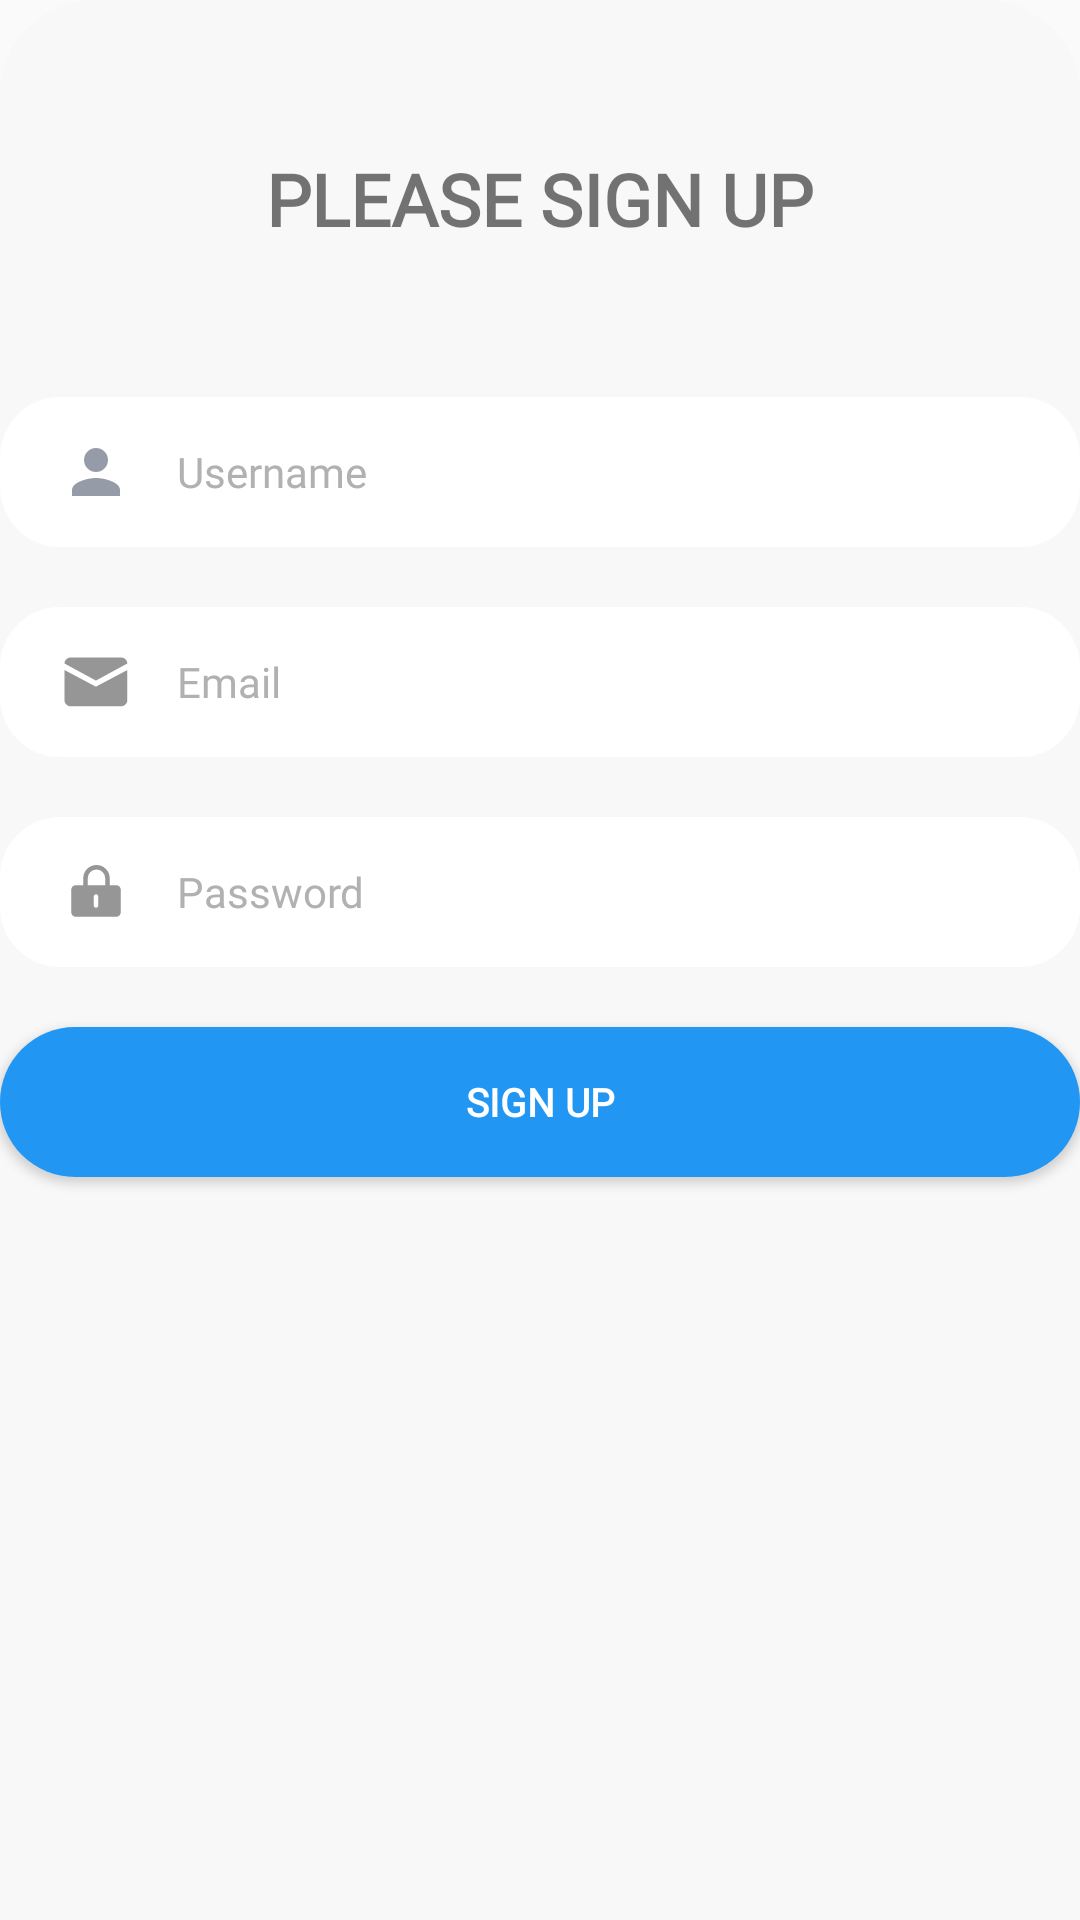

Produce the Android XML layout that renders to this screen, including the resource entries it uses.
<!-- AndroidManifest.xml: application theme Theme.MagicCamera -->
<!-- res/layout/signup_layout.xml -->
<?xml version="1.0" encoding="utf-8"?>
<LinearLayout xmlns:android="http://schemas.android.com/apk/res/android"
    xmlns:app="http://schemas.android.com/apk/res-auto"
    android:id="@+id/bottomsheet"
    android:layout_width="match_parent"
    android:layout_height="wrap_content"
    android:orientation="vertical"
    android:background="@drawable/bg_signup_layout"
    app:behavior_hideable="true"
    app:layout_behavior="@string/bottom_sheet_behavior">

    <TextView
        android:id="@+id/rubric"
        android:layout_width="wrap_content"
        android:layout_height="wrap_content"
        android:text="PLEASE SIGN UP"
        android:textStyle="bold"
        android:textSize="24sp"
        android:fontFamily="@font/regular"
        android:layout_marginTop="50dp"
        android:layout_gravity="center_horizontal"/>

    <EditText
        android:id="@+id/et_signup_username"
        android:layout_width="360dp"
        android:layout_height="50dp"
        android:layout_gravity="center_horizontal"
        android:layout_marginTop="50dp"
        android:layout_marginBottom="20dp"
        android:background="@drawable/login_edittext"
        android:drawableStart="@drawable/ic_username"
        android:drawablePadding="15dp"
        android:fontFamily="@font/regular"
        android:hint="@string/username"
        android:inputType="text"
        android:paddingLeft="20dp"
        android:textColor="@color/black"
        android:textColorHint="#B1B1B1"
        android:textSize="14sp" />

    <EditText
        android:id="@+id/et_signup_email"
        android:layout_width="360dp"
        android:layout_height="50dp"
        android:layout_gravity="center_horizontal"
        android:layout_marginBottom="20dp"
        android:background="@drawable/login_edittext"
        android:drawableStart="@drawable/ic_email"
        android:drawablePadding="15dp"
        android:fontFamily="@font/regular"
        android:hint="@string/email"
        android:inputType="textNoSuggestions"
        android:paddingLeft="20dp"
        android:textColor="@color/black"
        android:textColorHint="#B1B1B1"
        android:textSize="14sp" />

    <EditText
        android:id="@+id/et_signup_password"
        android:layout_width="360dp"
        android:layout_height="50dp"
        android:layout_gravity="center_horizontal"
        android:layout_marginBottom="20dp"
        android:background="@drawable/login_edittext"
        android:drawableStart="@drawable/ic_password_lock"
        android:drawablePadding="15dp"
        android:fontFamily="@font/regular"
        android:hint="@string/password"
        android:inputType="textNoSuggestions|textPassword"
        android:paddingLeft="20dp"
        android:textColor="@color/black"
        android:textColorHint="#B1B1B1"
        android:textSize="14sp" />



    <Button
        android:id="@+id/btn_signup"
        android:layout_width="360dp"
        android:layout_height="50dp"
        android:layout_gravity="center_horizontal"
        android:layout_marginBottom="80dp"
        android:background="@drawable/login_button"
        android:fontFamily="@font/regular"
        android:text="SIGN UP"
        android:textColor="#FFFFFF"
        android:textSize="13sp"
        android:textStyle="bold" />



</LinearLayout>
<!-- resources referenced by this layout -->
<resources>
  <color name="black">#FF000000</color>
  <!-- drawable bg_signup_layout (drawable) -->
  <?xml version="1.0" encoding="utf-8"?>
  <shape xmlns:android="http://schemas.android.com/apk/res/android"
      android:shape="rectangle">
      <corners android:topLeftRadius="32dp"
          android:topRightRadius="32dp"/>
      <solid android:color="#44F1F1F1" />
  </shape>
  <!-- drawable ic_email (drawable) -->
  <vector android:height="24dp" android:viewportHeight="1024"
      android:viewportWidth="1024" android:width="24dp" xmlns:android="http://schemas.android.com/apk/res/android">
      <path android:fillColor="#969696" android:pathData="M153.2,163.1l714.8,0c48.8,0 88.7,38.5 89.3,85.9l-446.5,242.5L64.3,249.2C64.7,201.7 104.3,163.1 153.2,163.1L153.2,163.1zM64.3,342l-0.4,429.1c0,47.8 40.2,86.9 89.3,86.9l714.8,0c49.1,0 89.3,-39.1 89.3,-86.9L957.3,341.8 521.3,573c-6.7,3.6 -14.7,3.6 -21.4,0L64.3,342 64.3,342zM64.3,342"/>
  </vector>
  <!-- drawable ic_password_lock (drawable) -->
  <vector android:height="24dp" android:viewportHeight="1024"
      android:viewportWidth="1024" android:width="24dp" xmlns:android="http://schemas.android.com/apk/res/android">
      <path android:fillColor="#969697" android:pathData="M394.3,316.6A124.7,124.7 0,0 1,518.7 192a124.7,124.7 0,0 1,124.5 124.6L643.2,416h-248.9L394.3,316.6zM544,704a32,32 0,0 1,-64 0v-128a32,32 0,0 1,64 0v128zM800.3,416L707.2,416L707.2,316.6A188.7,188.7 0,0 0,518.7 128c-103.9,0 -188.4,84.6 -188.4,188.6L330.3,416h-106.6A64,64 0,0 0,160 480.1v319.8A64,64 0,0 0,223.7 864h576.5A64,64 0,0 0,864 799.9v-319.8A64,64 0,0 0,800.3 416z"/>
  </vector>
  <!-- drawable ic_username (drawable) -->
  <vector android:height="24dp" android:viewportHeight="1024"
      android:viewportWidth="1024" android:width="24dp" xmlns:android="http://schemas.android.com/apk/res/android">
      <path android:fillColor="#959BA7" android:pathData="M512,512c94.3,0 170.7,-76.4 170.7,-170.7s-76.4,-170.7 -170.7,-170.7 -170.7,76.4 -170.7,170.7 76.4,170.7 170.7,170.7zM512,597.3c-113.9,0 -341.3,57.2 -341.3,170.7v85.3h682.7v-85.3c0,-113.5 -227.4,-170.7 -341.3,-170.7z"/>
  </vector>
  <!-- drawable login_button (drawable) -->
  <?xml version="1.0" encoding="utf-8"?>
  <shape xmlns:android="http://schemas.android.com/apk/res/android"
      android:shape="rectangle">
      <corners android:radius="100dp" /> 
      <solid android:color="#2196F3" /> 
  </shape>
  <!-- drawable login_edittext (drawable) -->
  <?xml version="1.0" encoding="utf-8"?>
  <shape xmlns:android="http://schemas.android.com/apk/res/android"
      android:shape="rectangle">
      <corners android:radius="20dp" />
      <solid android:color="#FFFFFF"/>
  </shape>
  <string name="email">Email</string>
  <string name="password">Password</string>
  <string name="username">Username</string>
  <style name="Theme.MagicCamera" parent="Theme.MaterialComponents.DayNight.NoActionBar.Bridge">
          
          <item name="colorPrimary">@color/DayBG</item>
          <item name="colorPrimaryVariant">#747d8c</item>
          <item name="colorOnPrimary">@color/white</item>
          
          <item name="colorSecondary">@color/DayText</item>
          <item name="colorSecondaryVariant">#969696</item>
          <item name="colorOnSecondary">@color/black</item>
          
          <item name="android:statusBarColor">?attr/colorPrimaryVariant</item>
          
          <item name="android:windowTranslucentNavigation">true</item>
          <item name="android:windowTranslucentStatus">true</item>
      </style>
  <color name="DayBG">#f1f2f6</color>
  <color name="white">#FFFFFFFF</color>
  <color name="DayText">#FF000000</color>
</resources>
